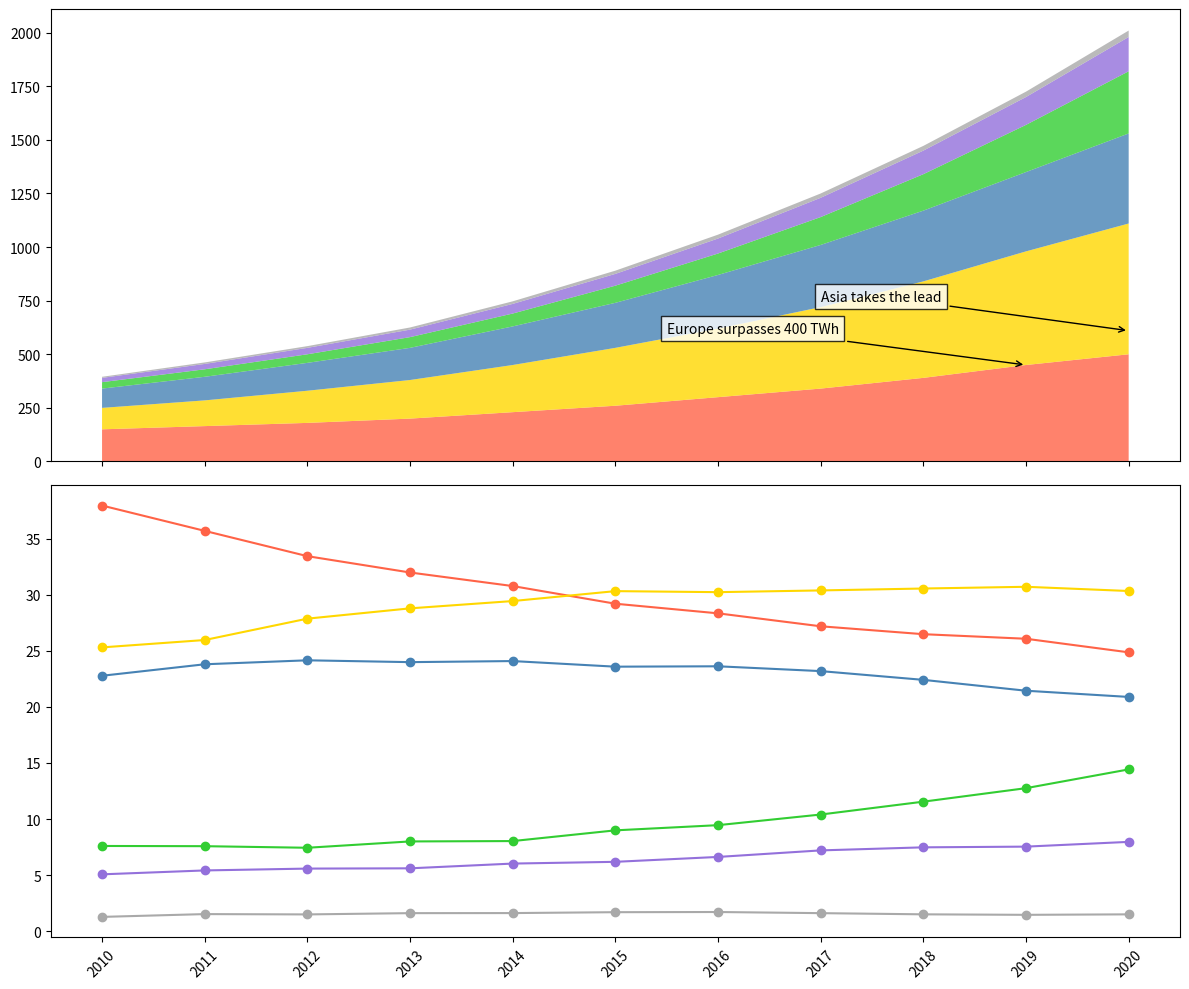

Source code (Python):
import matplotlib.pyplot as plt
import numpy as np

years = np.arange(2010, 2021)
europe_renewables = np.array([150, 165, 180, 200, 230, 260, 300, 340, 390, 450, 500])
asia_renewables = np.array([100, 120, 150, 180, 220, 270, 320, 380, 450, 530, 610])
north_america_renewables = np.array([90, 110, 130, 150, 180, 210, 250, 290, 330, 370, 420])
africa_renewables = np.array([30, 35, 40, 50, 60, 80, 100, 130, 170, 220, 290])
oceania_renewables = np.array([20, 25, 30, 35, 45, 55, 70, 90, 110, 130, 160])
antarctica_renewables = np.array([5, 7, 8, 10, 12, 15, 18, 20, 22, 25, 30])

total_renewables = (europe_renewables + asia_renewables + north_america_renewables +
                    africa_renewables + oceania_renewables + antarctica_renewables)

europe_share = (europe_renewables / total_renewables) * 100
asia_share = (asia_renewables / total_renewables) * 100
north_america_share = (north_america_renewables / total_renewables) * 100
africa_share = (africa_renewables / total_renewables) * 100
oceania_share = (oceania_renewables / total_renewables) * 100
antarctica_share = (antarctica_renewables / total_renewables) * 100

fig, ((ax1, ax2)) = plt.subplots(2, 1, figsize=(12, 10), sharex=True)

# New color order: ['#4682B4', '#FF6347', '#FFD700', '#32CD32', '#9370DB', '#A9A9A9']
ax1.stackplot(years, europe_renewables, asia_renewables, north_america_renewables,
              africa_renewables, oceania_renewables, antarctica_renewables,
              colors=['#FF6347', '#FFD700', '#4682B4', '#32CD32', '#9370DB', '#A9A9A9'], alpha=0.8)

ax1.annotate('Europe surpasses 400 TWh', xy=(2019, 450), xytext=(2015.5, 600),
             arrowprops=dict(arrowstyle='->', color='black'), color='black', fontsize=10, bbox=dict(facecolor='white', alpha=0.8))

ax1.annotate('Asia takes the lead', xy=(2020, 610), xytext=(2017, 750),
             arrowprops=dict(arrowstyle='->', color='black'), color='black', fontsize=10, bbox=dict(facecolor='white', alpha=0.8))

ax2.plot(years, europe_share, color='#FF6347', marker='o')
ax2.plot(years, asia_share, color='#FFD700', marker='o')
ax2.plot(years, north_america_share, color='#4682B4', marker='o')
ax2.plot(years, africa_share, color='#32CD32', marker='o')
ax2.plot(years, oceania_share, color='#9370DB', marker='o')
ax2.plot(years, antarctica_share, color='#A9A9A9', marker='o')

plt.xticks(years, rotation=45)
plt.tight_layout()
plt.show()
